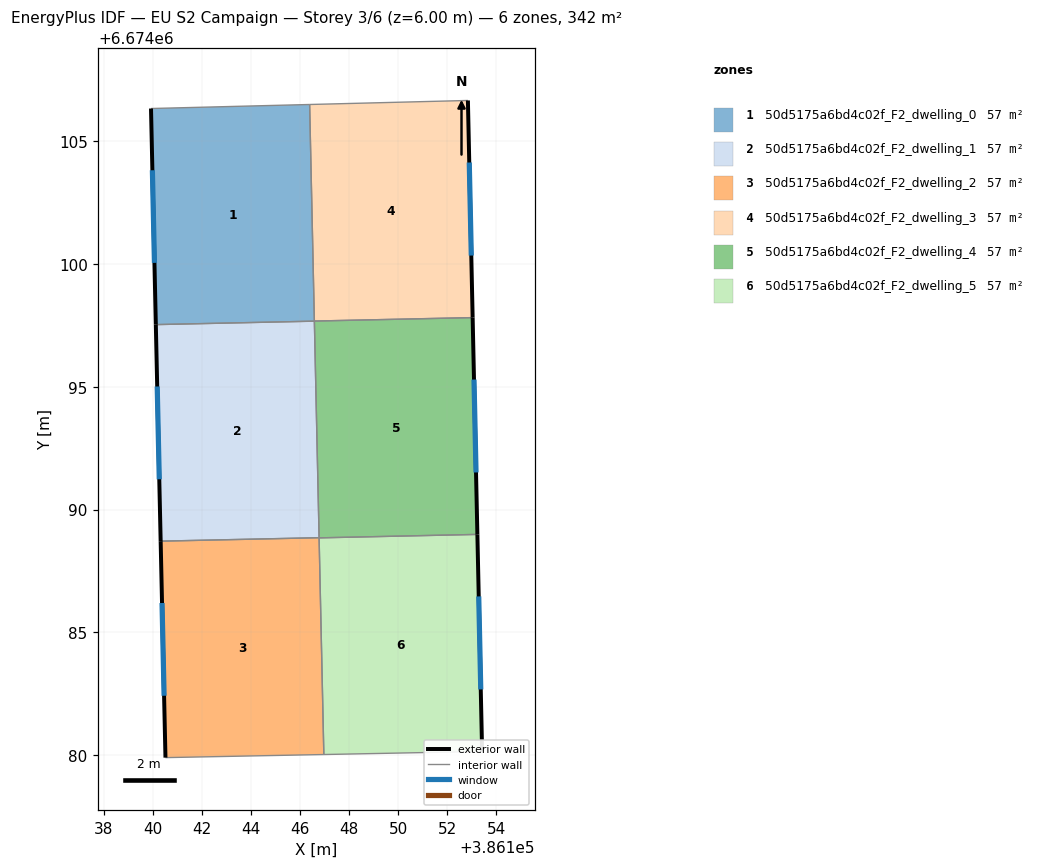
=== STOREY PLAN SPEC (per zone: floor XY polygon, exterior-wall plan segments, windows/doors) ===
zone 1: 50d5175a6bd4c02f_F2_dwelling_0  (57.0 m²)
  floor: (386146.39, 6674106.51) (386146.58, 6674097.68) (386140.12, 6674097.54) (386139.93, 6674106.34)
  exterior wall: (386139.93, 6674106.34) – (386140.12, 6674097.54)  [8.8 m]
    window: (386139.98, 6674103.83) – (386140.07, 6674100.05)  [4.9 m²]
  interior walls: 3
zone 2: 50d5175a6bd4c02f_F2_dwelling_1  (57.0 m²)
  floor: (386146.58, 6674097.68) (386146.78, 6674088.86) (386140.32, 6674088.71) (386140.12, 6674097.54)
  exterior wall: (386140.12, 6674097.54) – (386140.32, 6674088.71)  [8.8 m]
    window: (386140.18, 6674095.02) – (386140.26, 6674091.24)  [4.9 m²]
  interior walls: 3
zone 3: 50d5175a6bd4c02f_F2_dwelling_2  (57.0 m²)
  floor: (386146.78, 6674088.86) (386146.97, 6674080.02) (386140.52, 6674079.89) (386140.32, 6674088.71)
  exterior wall: (386140.32, 6674088.71) – (386140.52, 6674079.89)  [8.8 m]
    window: (386140.38, 6674086.19) – (386140.46, 6674082.42)  [4.9 m²]
  interior walls: 3
zone 4: 50d5175a6bd4c02f_F2_dwelling_3  (57.0 m²)
  floor: (386152.84, 6674106.67) (386153.03, 6674097.82) (386146.58, 6674097.68) (386146.39, 6674106.51)
  exterior wall: (386153.03, 6674097.82) – (386152.84, 6674106.67)  [8.8 m]
    window: (386152.98, 6674100.35) – (386152.89, 6674104.14)  [4.9 m²]
  interior walls: 3
zone 5: 50d5175a6bd4c02f_F2_dwelling_4  (57.0 m²)
  floor: (386153.03, 6674097.82) (386153.22, 6674088.99) (386146.78, 6674088.85) (386146.58, 6674097.68)
  exterior wall: (386153.22, 6674088.99) – (386153.03, 6674097.82)  [8.8 m]
    window: (386153.17, 6674091.51) – (386153.09, 6674095.30)  [4.9 m²]
  interior walls: 3
zone 6: 50d5175a6bd4c02f_F2_dwelling_5  (57.0 m²)
  floor: (386153.22, 6674088.99) (386153.42, 6674080.15) (386146.97, 6674080.02) (386146.78, 6674088.85)
  exterior wall: (386153.42, 6674080.15) – (386153.22, 6674088.99)  [8.8 m]
    window: (386153.36, 6674082.67) – (386153.28, 6674086.46)  [4.9 m²]
  interior walls: 3

=== DERIVED (storey summary) ===
Building: EU S2 Campaign
Storey: 3 of 6  (floor level z = 6.00 m)
Storey gross floor area: 342.0 m²
Zones on this storey: 6
  - 50d5175a6bd4c02f_F2_dwelling_0: floor 57.0 m²; exterior wall 8.8 m (26.4 m²); 1 window(s) 4.9 m²; WWR 18.4%
  - 50d5175a6bd4c02f_F2_dwelling_1: floor 57.0 m²; exterior wall 8.8 m (26.5 m²); 1 window(s) 4.9 m²; WWR 18.4%
  - 50d5175a6bd4c02f_F2_dwelling_2: floor 57.0 m²; exterior wall 8.8 m (26.5 m²); 1 window(s) 4.9 m²; WWR 18.4%
  - 50d5175a6bd4c02f_F2_dwelling_3: floor 57.0 m²; exterior wall 8.8 m (26.5 m²); 1 window(s) 4.9 m²; WWR 18.4%
  - 50d5175a6bd4c02f_F2_dwelling_4: floor 57.0 m²; exterior wall 8.8 m (26.5 m²); 1 window(s) 4.9 m²; WWR 18.4%
  - 50d5175a6bd4c02f_F2_dwelling_5: floor 57.0 m²; exterior wall 8.8 m (26.5 m²); 1 window(s) 4.9 m²; WWR 18.4%
Zone adjacency (shared interzone walls):
  - 50d5175a6bd4c02f_F2_dwelling_0 ↔ 50d5175a6bd4c02f_F2_dwelling_1
  - 50d5175a6bd4c02f_F2_dwelling_0 ↔ 50d5175a6bd4c02f_F2_dwelling_3
  - 50d5175a6bd4c02f_F2_dwelling_1 ↔ 50d5175a6bd4c02f_F2_dwelling_2
  - 50d5175a6bd4c02f_F2_dwelling_1 ↔ 50d5175a6bd4c02f_F2_dwelling_4
  - 50d5175a6bd4c02f_F2_dwelling_2 ↔ 50d5175a6bd4c02f_F2_dwelling_5
  - 50d5175a6bd4c02f_F2_dwelling_3 ↔ 50d5175a6bd4c02f_F2_dwelling_4
  - 50d5175a6bd4c02f_F2_dwelling_4 ↔ 50d5175a6bd4c02f_F2_dwelling_5